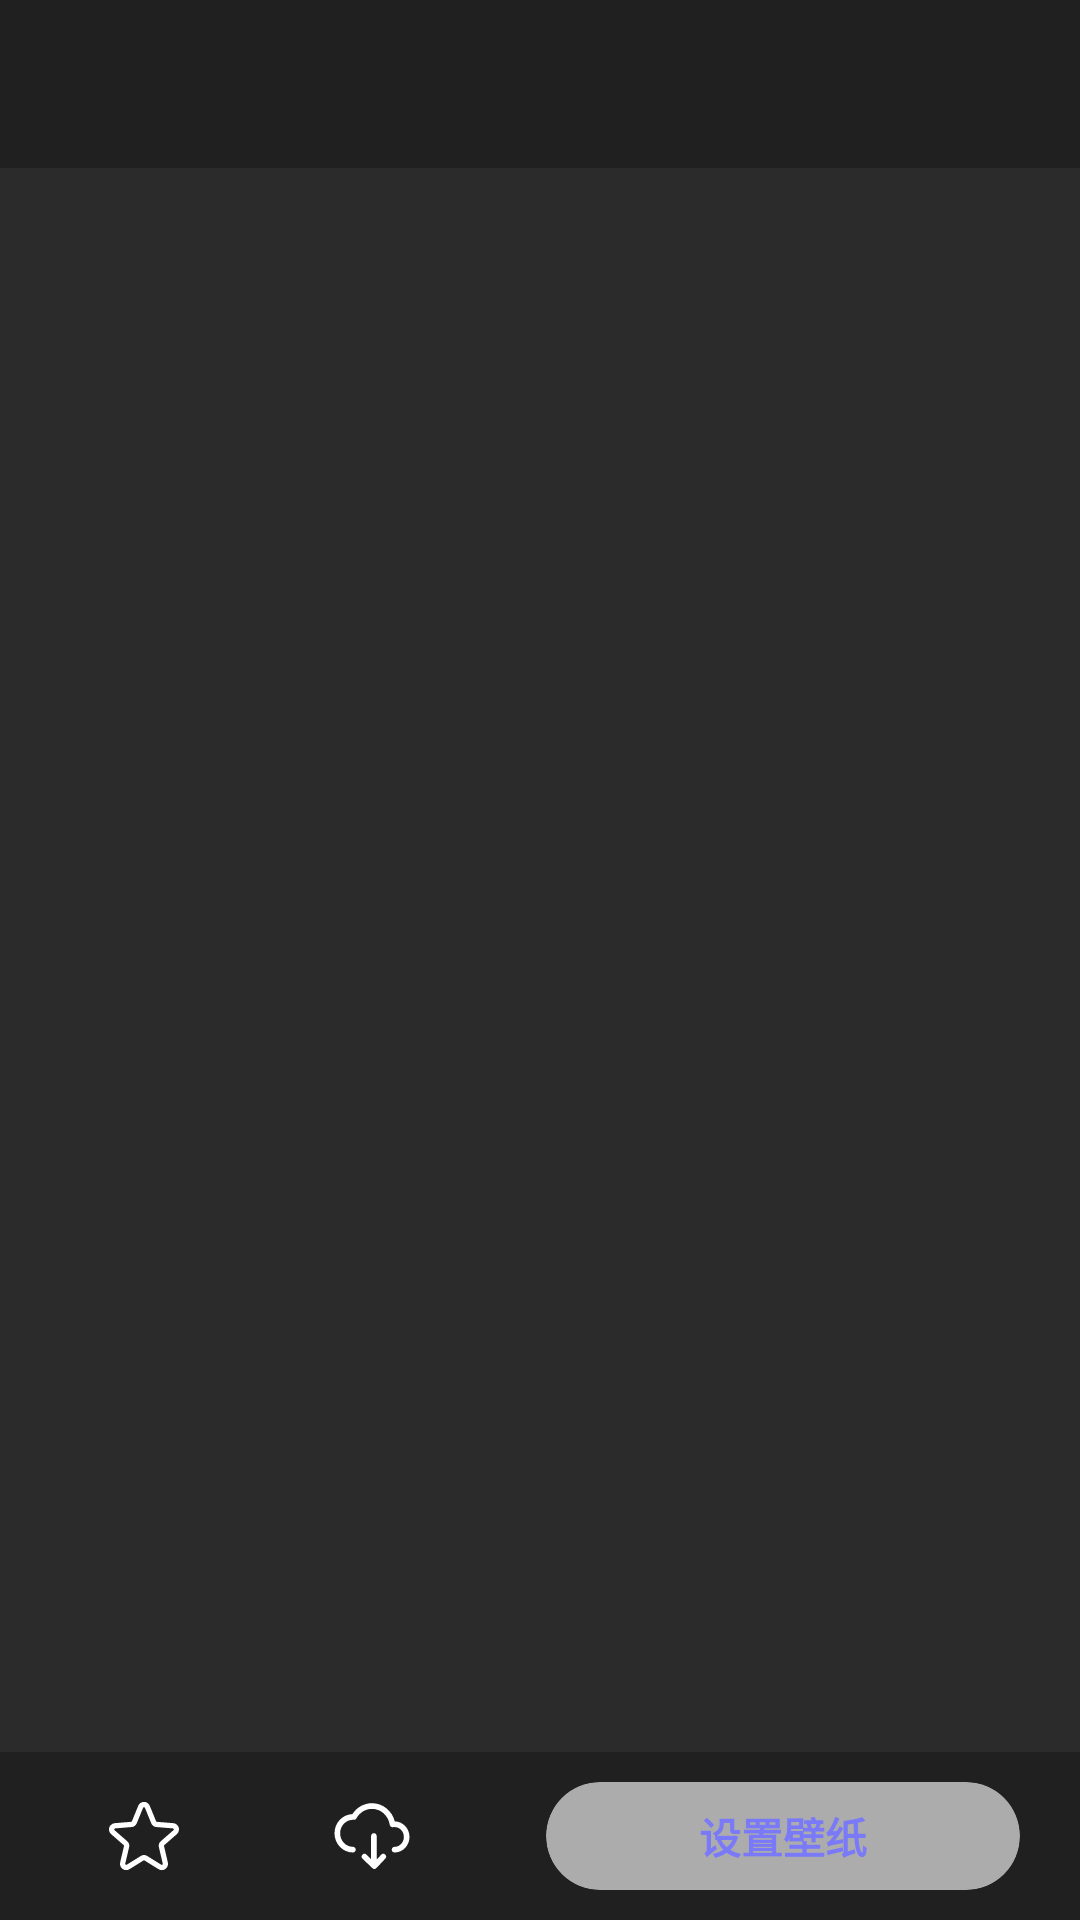

Write the Android layout XML for this screen, with the resource values it uses.
<!-- AndroidManifest.xml: application theme Theme.Wallpaper -->
<!-- res/layout/activity_look_image.xml -->
<?xml version="1.0" encoding="utf-8"?>
<RelativeLayout xmlns:android="http://schemas.android.com/apk/res/android"
    android:layout_width="match_parent"
    android:layout_height="match_parent"
    xmlns:app="http://schemas.android.com/apk/res-auto">




    <ImageView
        android:scaleType="centerCrop"
        android:id="@+id/look_image1"
        android:layout_width="match_parent"
        android:layout_height="match_parent"
        android:background="@color/black"/>


    <androidx.viewpager.widget.ViewPager
        android:layout_width="match_parent"
        android:layout_height="match_parent"
        android:id="@+id/look_pager"
        android:background="@android:color/transparent"/>





    <LinearLayout
        android:layout_width="match_parent"
        android:layout_height="?actionBarSize"
        android:orientation="horizontal"
        android:layout_alignParentBottom="true"
        android:gravity="center_vertical"
        android:id="@+id/look_lin1"
        android:background="@color/black_400">

        <ImageView
            android:layout_width="?actionBarSize"
            android:layout_height="match_parent"
            android:src="@drawable/ic_f3_keep"
            android:padding="14dp"
            android:layout_marginStart="20dp"
            android:layout_marginEnd="10dp"
            android:id="@+id/look_keep"/>

        <ImageView
            android:layout_width="?actionBarSize"
            android:layout_height="match_parent"
            android:src="@drawable/ic_f3_download"
            android:padding="13dp"
            android:layout_marginStart="10dp"
            android:layout_marginEnd="20dp"
            android:id="@+id/look_download" />




        <androidx.cardview.widget.CardView
            android:layout_width="match_parent"
            android:layout_height="36dp"
            android:layout_marginEnd="20dp"
            android:layout_marginStart="10dp"
            app:cardBackgroundColor="@color/white_A0F"
            app:cardCornerRadius="18dp"
            app:cardMaxElevation="0dp"
            app:cardElevation="0dp"
            android:elevation="0dp">

            
            <TextView
                android:layout_width="match_parent"
                android:layout_height="match_parent"
                android:id="@+id/look_text1"
                android:theme="@style/index_text_bottom1"
                android:text="@string/app_settings_wallpaper"
                android:gravity="center"
                android:lines="1" />


        </androidx.cardview.widget.CardView>


    </LinearLayout>





    

    <RelativeLayout
        android:layout_width="match_parent"
        android:layout_height="wrap_content"
        android:background="@color/black_400"
        android:orientation="vertical"
        android:id="@+id/look_relative1">


       

        <View
            android:id="@+id/look_view"
            android:layout_width="match_parent"
            android:layout_height="0dp" />

        <androidx.appcompat.widget.Toolbar
            android:id="@+id/look_toolbar"
            android:layout_width="match_parent"
            android:layout_height="?actionBarSize"
            android:layout_below="@id/look_view"
            android:theme="@style/ThemeOverlay.AppCompat.Dark.ActionBar"
            app:popupTheme="@style/ThemeOverlay.AppCompat.Light" />

    </RelativeLayout>





</RelativeLayout>
<!-- resources referenced by this layout -->
<resources>
  <color name="black">#FF2B2B2B</color>
  <color name="black_400">#40000000</color>
  <color name="white_A0F">#A0FFFFFF</color>
  <!-- drawable ic_f3_download (drawable) -->
  <vector android:height="40dp" android:viewportHeight="1024"
      android:viewportWidth="1024" android:width="40dp" xmlns:android="http://schemas.android.com/apk/res/android">
      <path android:fillColor="#ffffff" android:pathData="M565.33,779.91l51.45,-54.91a31.73,31.73 0,0 1,45.23 -1.23,32.64 32.64,0 0,1 1.22,45.77l-97.42,104a37.03,37.03 0,0 1,-52.82 1.4l-108.36,-104.2a32.64,32.64 0,0 1,-1.15 -45.77,31.73 31.73,0 0,1 45.25,-1.17L501.33,774.42V512.07c0,-17.88 14.33,-32.37 32,-32.37s32,14.51 32,32.37v267.84zM512,138.67c123.02,0 228.21,86.71 259.42,206.88C864.3,347.15 938.67,426.09 938.67,522.69c0,97.6 -75.91,177.17 -170.13,177.17 -17.67,0 -32,-14.5 -32,-32.37 0,-17.88 14.33,-32.37 32,-32.37 58.36,0 106.13,-50.08 106.13,-112.43 0,-62.34 -47.78,-112.42 -106.13,-112.42 -5.86,0 -11.63,0.5 -17.3,1.48 -17.62,3.05 -34.3,-9.1 -37.02,-26.99C698.35,280.69 612.71,203.42 512,203.42c-73.83,0 -140.93,41.54 -177.38,107.86a31.91,31.91 0,0 1,-30.12 16.58,140.37 140.37,0 0,0 -9.57,-0.32c-80.15,0 -145.6,68.59 -145.6,153.78 0,85.18 65.45,153.79 145.6,153.79 17.67,0 32,14.5 32,32.37 0,17.88 -14.33,32.37 -32,32.37C178.91,699.86 85.33,601.77 85.33,481.32c0,-118.31 90.29,-215.06 203.46,-218.45C338.09,186.24 421.01,138.67 512,138.67z"/>
  </vector>
  <!-- drawable ic_f3_keep (drawable) -->
  <vector android:height="40dp" android:viewportHeight="1024"
      android:viewportWidth="1024" android:width="40dp" xmlns:android="http://schemas.android.com/apk/res/android">
      <path android:fillColor="#ffffff" android:pathData="M335.01,916.63c-35.91,22.31 -82.88,10.77 -104.69,-25.56a77.33,77.33 0,0 1,-8.96 -57.43l46.49,-198.24a13.14,13.14 0,0 0,-4.02 -12.86l-152.16,-132.59c-31.61,-27.52 -35.25,-75.65 -8.23,-107.73a75.68,75.68 0,0 1,51.73 -26.75L354.85,339.2c4.35,-0.36 8.25,-3.23 10.03,-7.59l76.94,-188.17c16.03,-39.2 60.62,-57.92 99.52,-41.46a76.31,76.31 0,0 1,40.83 41.46l76.94,188.16c1.78,4.37 5.67,7.25 10.03,7.61l199.71,16.28c41.88,3.41 72.89,40.46 69.57,82.52a76.94,76.94 0,0 1,-26.08 51.98l-152.16,132.59c-3.54,3.08 -5.14,8.07 -4.02,12.85l46.49,198.24c9.62,41.01 -15.36,82.34 -56.14,92.22a75.29,75.29 0,0 1,-57.53 -9.24l-170.98,-106.24a11.3,11.3 0,0 0,-12.01 0l-170.99,106.24zM551.79,756.03l170.98,106.24c2.62,1.62 5.72,2.12 8.65,1.41 6.41,-1.56 10.56,-8.43 8.93,-15.42l-46.49,-198.24a77.14,77.14 0,0 1,24.28 -75.73L870.29,441.71c2.49,-2.17 4.05,-5.31 4.33,-8.75 0.57,-7.14 -4.49,-13.17 -10.98,-13.7l-199.71,-16.29a75.99,75.99 0,0 1,-64.06 -47.17l-76.94,-188.16a12.31,12.31 0,0 0,-6.54 -6.74c-5.9,-2.5 -12.73,0.37 -15.33,6.74l-76.95,188.16a75.99,75.99 0,0 1,-64.06 47.17l-199.7,16.29a11.68,11.68 0,0 0,-7.98 4.18,13.23 13.23,0 0,0 1.33,18.26l152.16,132.59a77.14,77.14 0,0 1,24.28 75.73l-46.49,198.23a13.33,13.33 0,0 0,1.51 9.88c3.49,5.79 10.58,7.53 16.06,4.13l170.99,-106.23a75.3,75.3 0,0 1,79.56 0z"/>
  </vector>
  <string name="app_settings_wallpaper">设置壁纸</string>
  <style name="index_text_bottom1">
          <item name="android:textSize">14sp</item>
          <item name="android:textColor">@color/purple</item>
          <item name="android:textStyle">bold</item>
      </style>
  <style name="Theme.Wallpaper" parent="Theme.MaterialComponents.DayNight.NoActionBar">
          
          <item name="colorPrimary">@color/purple</item>
          <item name="colorPrimaryVariant">@color/white</item>
          <item name="colorOnPrimary">@color/white</item>
          
          <item name="colorSecondary">@color/purple</item>
          <item name="colorSecondaryVariant">@color/purple</item>
          <item name="colorOnSecondary">@color/black</item>
          
          <item name="android:statusBarColor" tools:targetApi="l">?attr/colorPrimaryVariant</item>
          
      </style>
  <color name="purple">#FF7A7AF9</color>
  <color name="white">#FFFFFFFF</color>
</resources>
